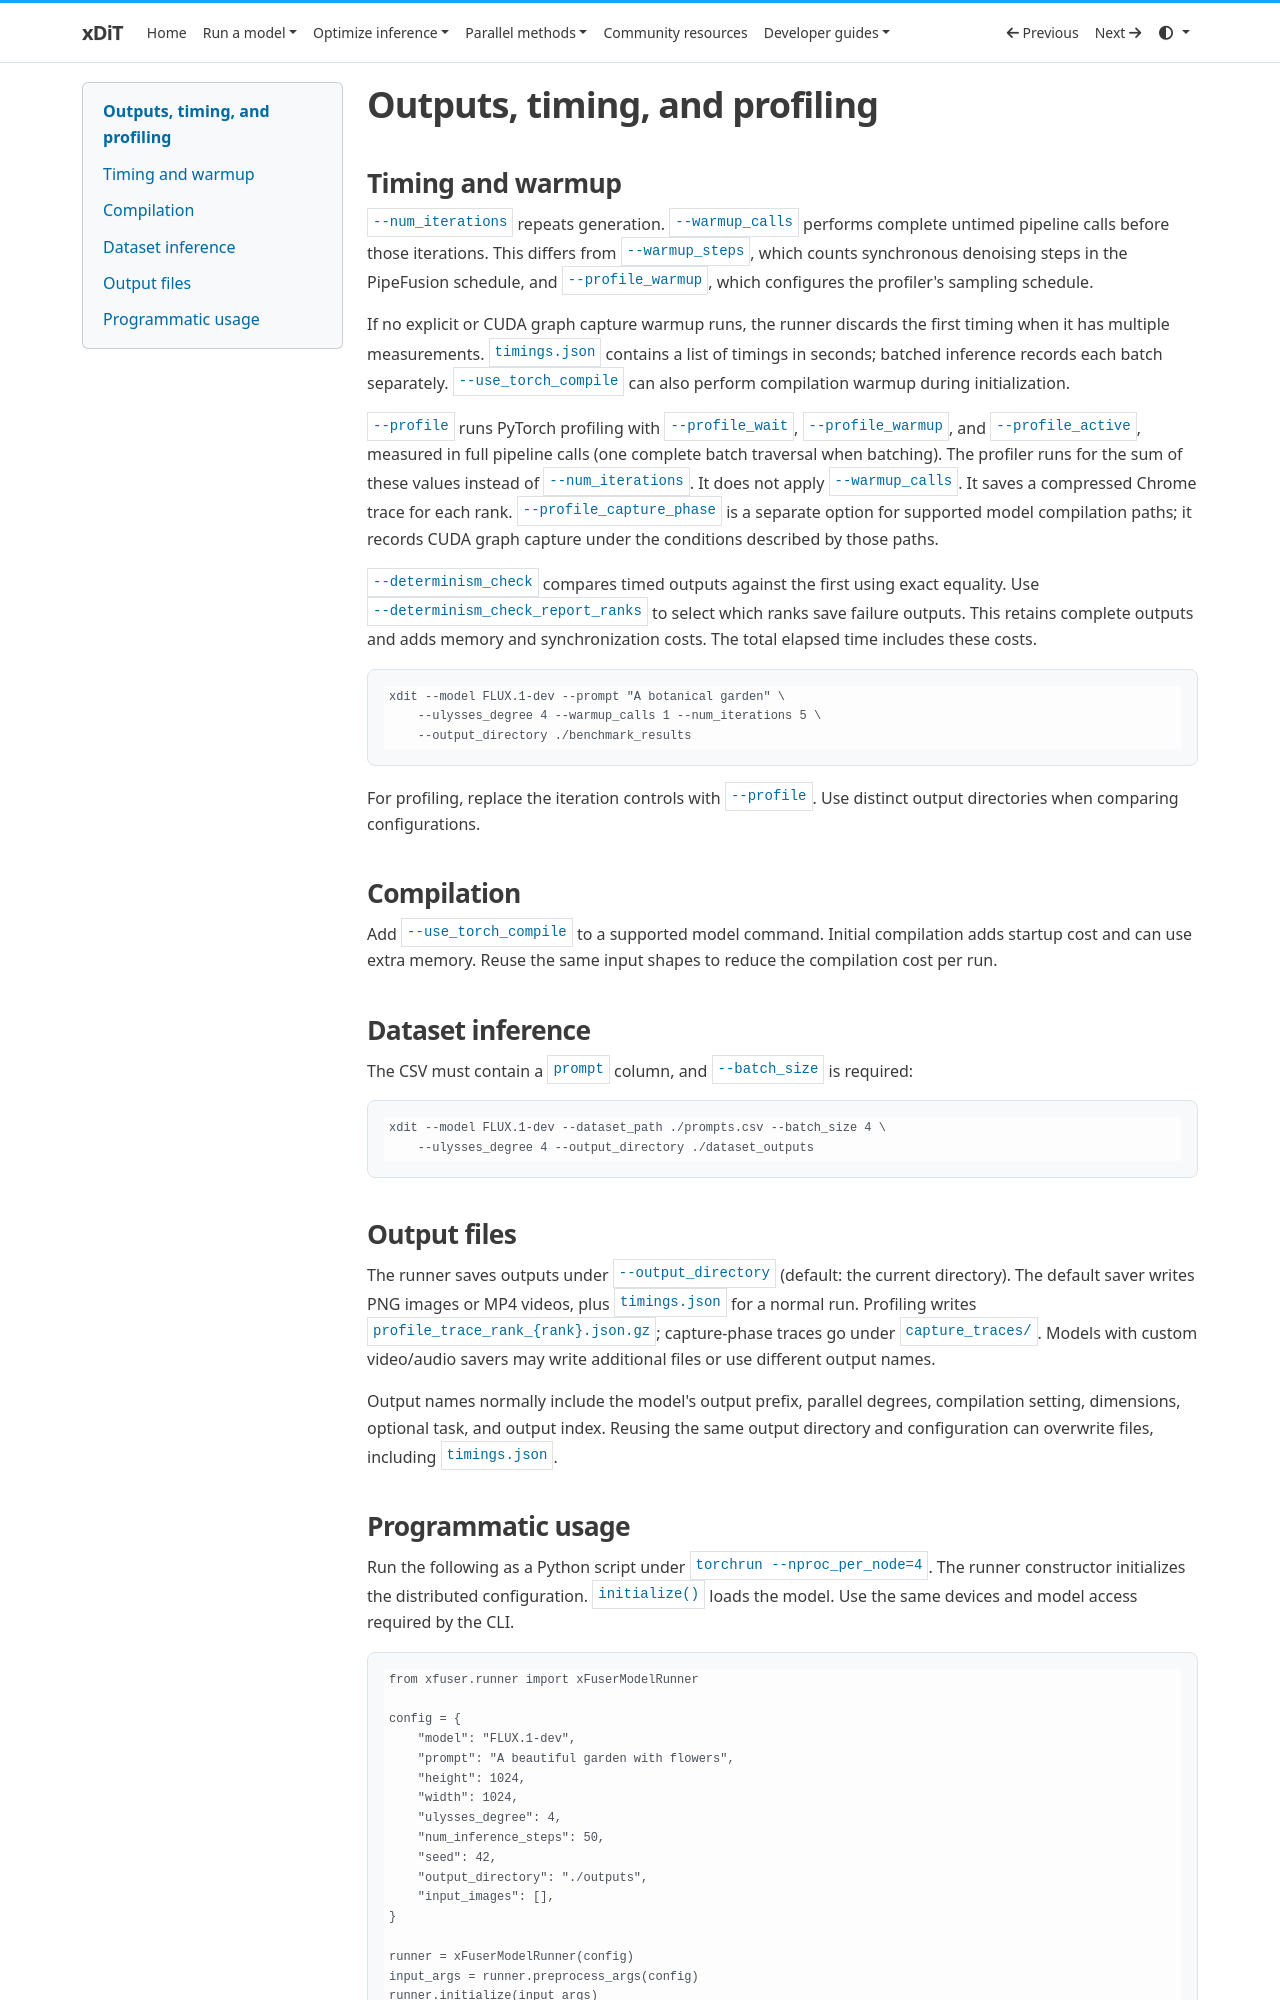

repository: xdit-project/xDiT · page: runner/benchmarking/index.html · generator: mkdocs

# Outputs, timing, and profiling

## Timing and warmup

`--num_iterations` repeats generation. `--warmup_calls` performs complete untimed
pipeline calls before those iterations. This differs from `--warmup_steps`,
which counts synchronous denoising steps in the PipeFusion schedule, and
`--profile_warmup`, which configures the profiler's sampling schedule.

If no explicit or CUDA graph capture warmup runs, the runner discards the first
timing when it has multiple measurements. `timings.json` contains
a list of timings in seconds; batched inference records each batch separately.
`--use_torch_compile` can also perform compilation warmup during initialization.

`--profile` runs PyTorch profiling with `--profile_wait`, `--profile_warmup`, and
`--profile_active`, measured in full pipeline calls (one complete batch traversal
when batching). The profiler runs for the sum of these values instead of `--num_iterations`.
It does not apply `--warmup_calls`. It saves a compressed Chrome trace for each rank.
`--profile_capture_phase` is a separate option for supported model compilation
paths; it records CUDA graph capture under the conditions described by those paths.

`--determinism_check` compares timed outputs against the first using exact
equality. Use `--determinism_check_report_ranks` to select which ranks save
failure outputs. This retains complete outputs and adds memory and synchronization costs. The
total elapsed time includes these costs.

```bash
xdit --model FLUX.1-dev --prompt "A botanical garden" \
    --ulysses_degree 4 --warmup_calls 1 --num_iterations 5 \
    --output_directory ./benchmark_results
```

For profiling, replace the iteration controls with `--profile`. Use distinct
output directories when comparing configurations.

## Compilation

Add `--use_torch_compile` to a supported model command. Initial compilation adds
startup cost and can use extra memory. Reuse the same input shapes to reduce
the compilation cost per run.

## Dataset inference

The CSV must contain a `prompt` column, and `--batch_size` is required:

```bash
xdit --model FLUX.1-dev --dataset_path ./prompts.csv --batch_size 4 \
    --ulysses_degree 4 --output_directory ./dataset_outputs
```

## Output files

The runner saves outputs under `--output_directory` (default: the current directory).
The default saver writes PNG images or MP4 videos, plus `timings.json` for a normal
run. Profiling writes `profile_trace_rank_{rank}.json.gz`; capture-phase traces go
under `capture_traces/`. Models with custom video/audio savers may write additional
files or use different output names.

Output names normally include the model's output prefix, parallel degrees,
compilation setting, dimensions, optional task, and output index. Reusing the same
output directory and configuration can overwrite files, including `timings.json`.
